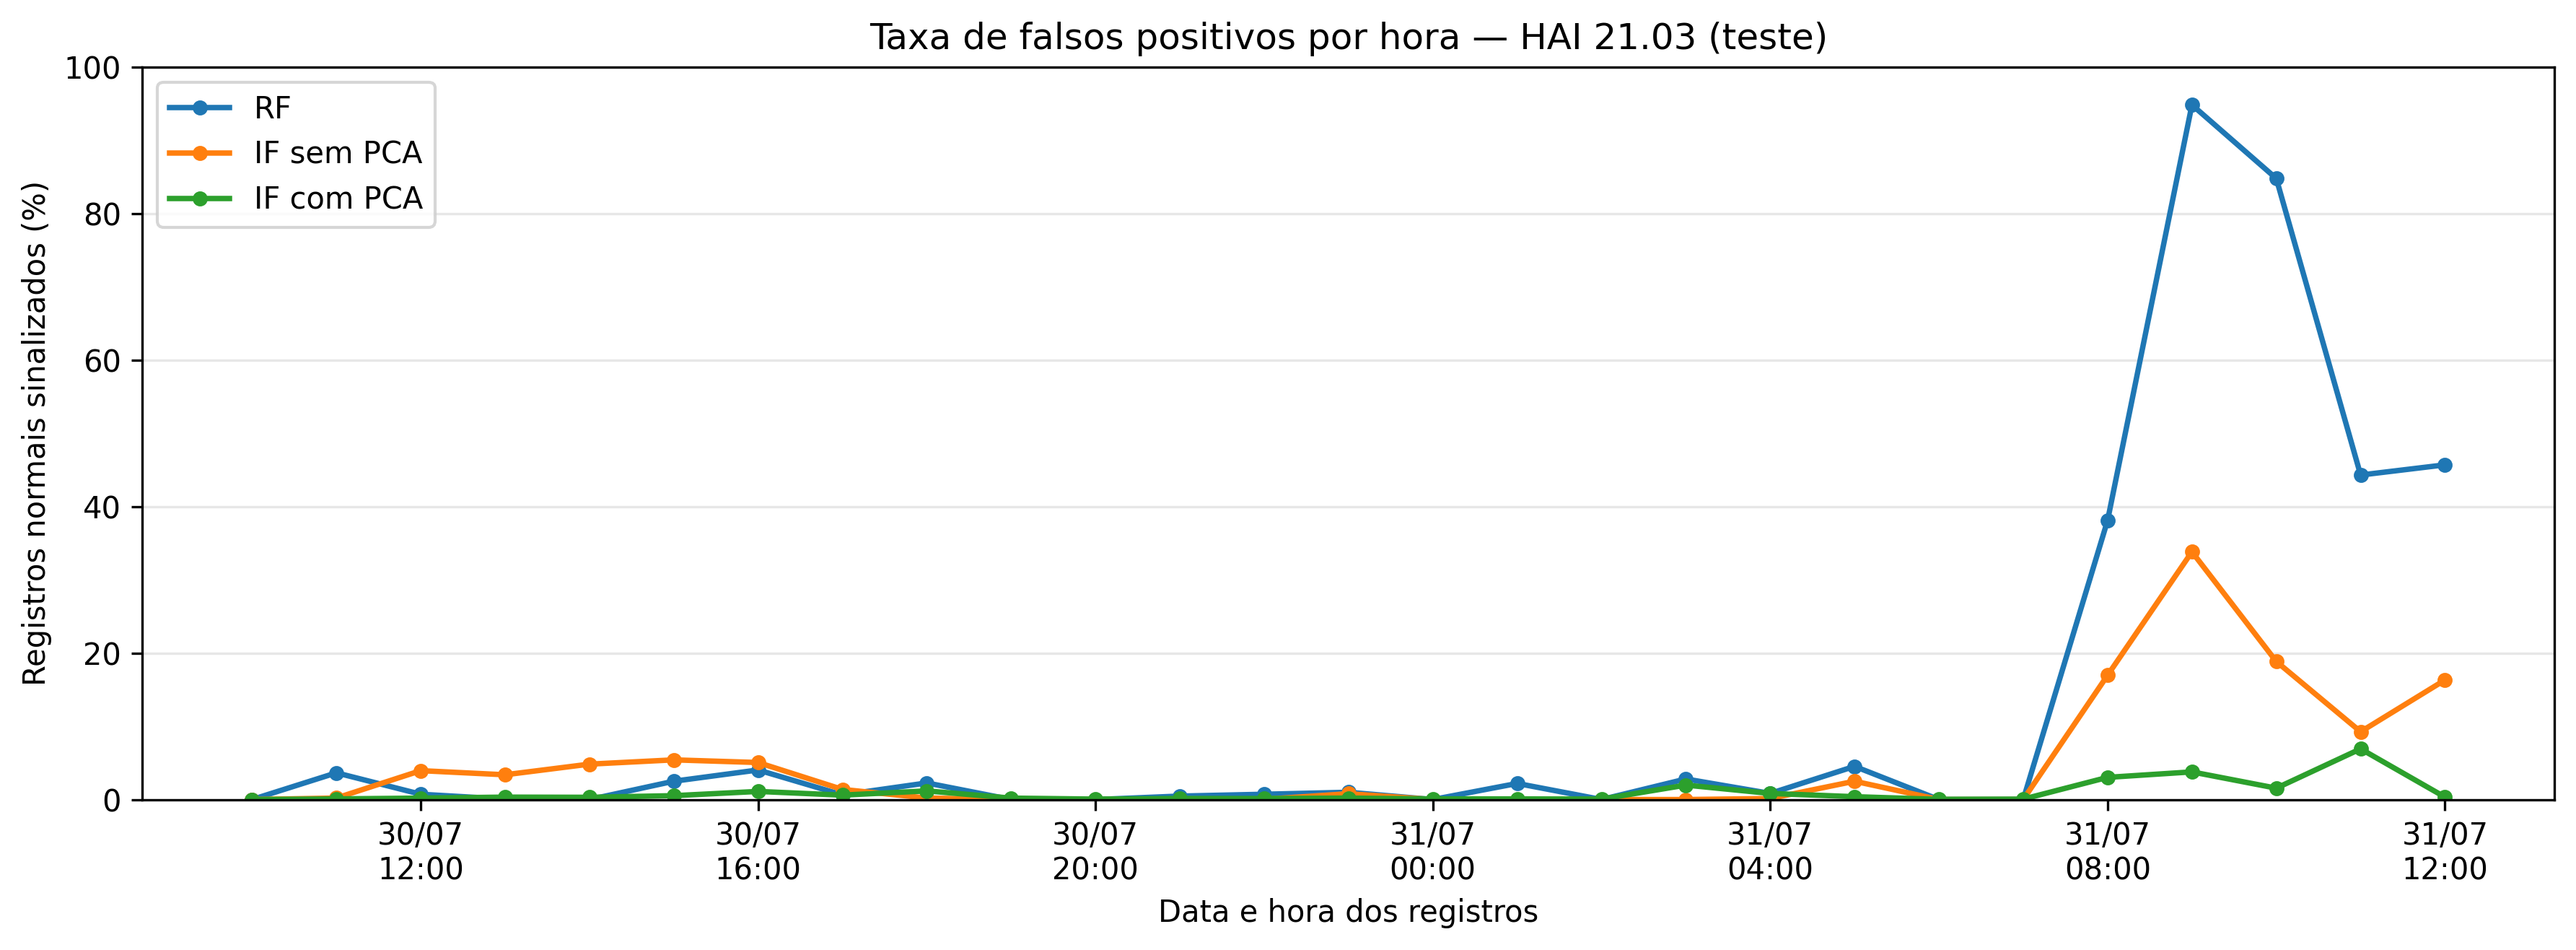

Source data for this figure (header and first rows):
hora, Registros normais, FP RF, Taxa FP RF (%), FP IF sem PCA, Taxa FP IF sem PCA (%), FP IF com PCA, Taxa FP IF com PCA (%)
2020-07-30 10:00:00, 600, 0, 0.0, 0, 0.0, 0, 0.0
2020-07-30 11:00:00, 3428, 125, 3.646, 7, 0.2042, 3, 0.08751
2020-07-30 12:00:00, 3600, 26, 0.7222, 142, 3.944, 7, 0.1944
2020-07-30 13:00:00, 3342, 2, 0.05984, 113, 3.381, 11, 0.3291
2020-07-30 14:00:00, 3600, 0, 0.0, 174, 4.833, 11, 0.3056
2020-07-30 15:00:00, 3600, 90, 2.5, 195, 5.417, 19, 0.5278
2020-07-30 16:00:00, 3344, 135, 4.037, 169, 5.054, 37, 1.106
2020-07-30 17:00:00, 3480, 22, 0.6322, 48, 1.379, 21, 0.6034
2020-07-30 18:00:00, 3397, 77, 2.267, 7, 0.2061, 40, 1.178
2020-07-30 19:00:00, 3600, 0, 0.0, 0, 0.0, 7, 0.1944
2020-07-30 20:00:00, 3447, 0, 0.0, 0, 0.0, 2, 0.05802
2020-07-30 21:00:00, 3600, 17, 0.4722, 0, 0.0, 5, 0.1389
2020-07-30 22:00:00, 3600, 26, 0.7222, 1, 0.02778, 5, 0.1389
2020-07-30 23:00:00, 3521, 35, 0.994, 28, 0.7952, 7, 0.1988
2020-07-31 00:00:00, 3600, 0, 0.0, 0, 0.0, 3, 0.08333
2020-07-31 01:00:00, 3549, 78, 2.198, 0, 0.0, 3, 0.08453
2020-07-31 02:00:00, 3359, 0, 0.0, 0, 0.0, 2, 0.05954
2020-07-31 03:00:00, 3600, 101, 2.806, 0, 0.0, 71, 1.972
2020-07-31 04:00:00, 3600, 30, 0.8333, 5, 0.1389, 30, 0.8333
2020-07-31 05:00:00, 3600, 163, 4.528, 90, 2.5, 14, 0.3889
2020-07-31 06:00:00, 3600, 0, 0.0, 0, 0.0, 1, 0.02778
2020-07-31 07:00:00, 3600, 0, 0.0, 0, 0.0, 2, 0.05556
2020-07-31 08:00:00, 3600, 1372, 38.11, 611, 16.97, 109, 3.028
2020-07-31 09:00:00, 3338, 3166, 94.85, 1129, 33.82, 126, 3.775
2020-07-31 10:00:00, 3480, 2951, 84.8, 656, 18.85, 54, 1.552
2020-07-31 11:00:00, 3338, 1479, 44.31, 309, 9.257, 231, 6.92
2020-07-31 12:00:00, 1801, 823, 45.7, 294, 16.32, 6, 0.3331
